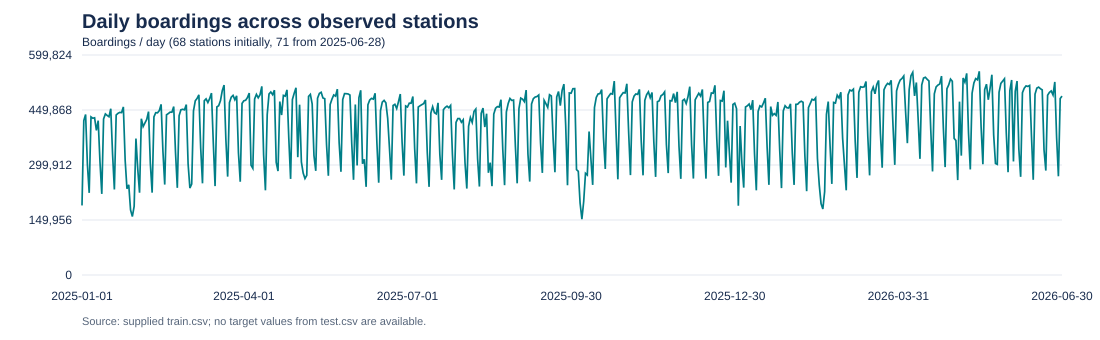

Data behind this chart, as committed beside it:
date, boardings_total
2025-01-01, 189656
2025-01-02, 420999
2025-01-03, 437630
2025-01-04, 302079
2025-01-05, 223953
2025-01-06, 431047
2025-01-07, 427420
2025-01-08, 428633
2025-01-09, 394325
2025-01-10, 420859
2025-01-11, 308158
2025-01-12, 221140
2025-01-13, 425428
2025-01-14, 439144
2025-01-15, 435030
2025-01-16, 431479
2025-01-17, 453343
2025-01-18, 329489
2025-01-19, 233205
2025-01-20, 436229
2025-01-21, 440726
2025-01-22, 443352
2025-01-23, 442752
2025-01-24, 458296
2025-01-25, 312762
2025-01-26, 235148
2025-01-27, 245910
2025-01-28, 177346
2025-01-29, 159466
2025-01-30, 187261
2025-01-31, 371911
2025-02-01, 289565
2025-02-02, 224384
2025-02-03, 426042
2025-02-04, 404629
2025-02-05, 414555
2025-02-06, 424160
2025-02-07, 445490
2025-02-08, 304205
2025-02-09, 224509
2025-02-10, 431084
2025-02-11, 442526
2025-02-12, 442158
2025-02-13, 448352
2025-02-14, 465270
2025-02-15, 337683
2025-02-16, 246593
2025-02-17, 436745
2025-02-18, 440125
2025-02-19, 443994
2025-02-20, 443867
2025-02-21, 459128
2025-02-22, 334499
2025-02-23, 237632
2025-02-24, 434409
2025-02-25, 450460
2025-02-26, 451858
2025-02-27, 450396
2025-02-28, 464556
2025-03-01, 303127
... 486 more rows
